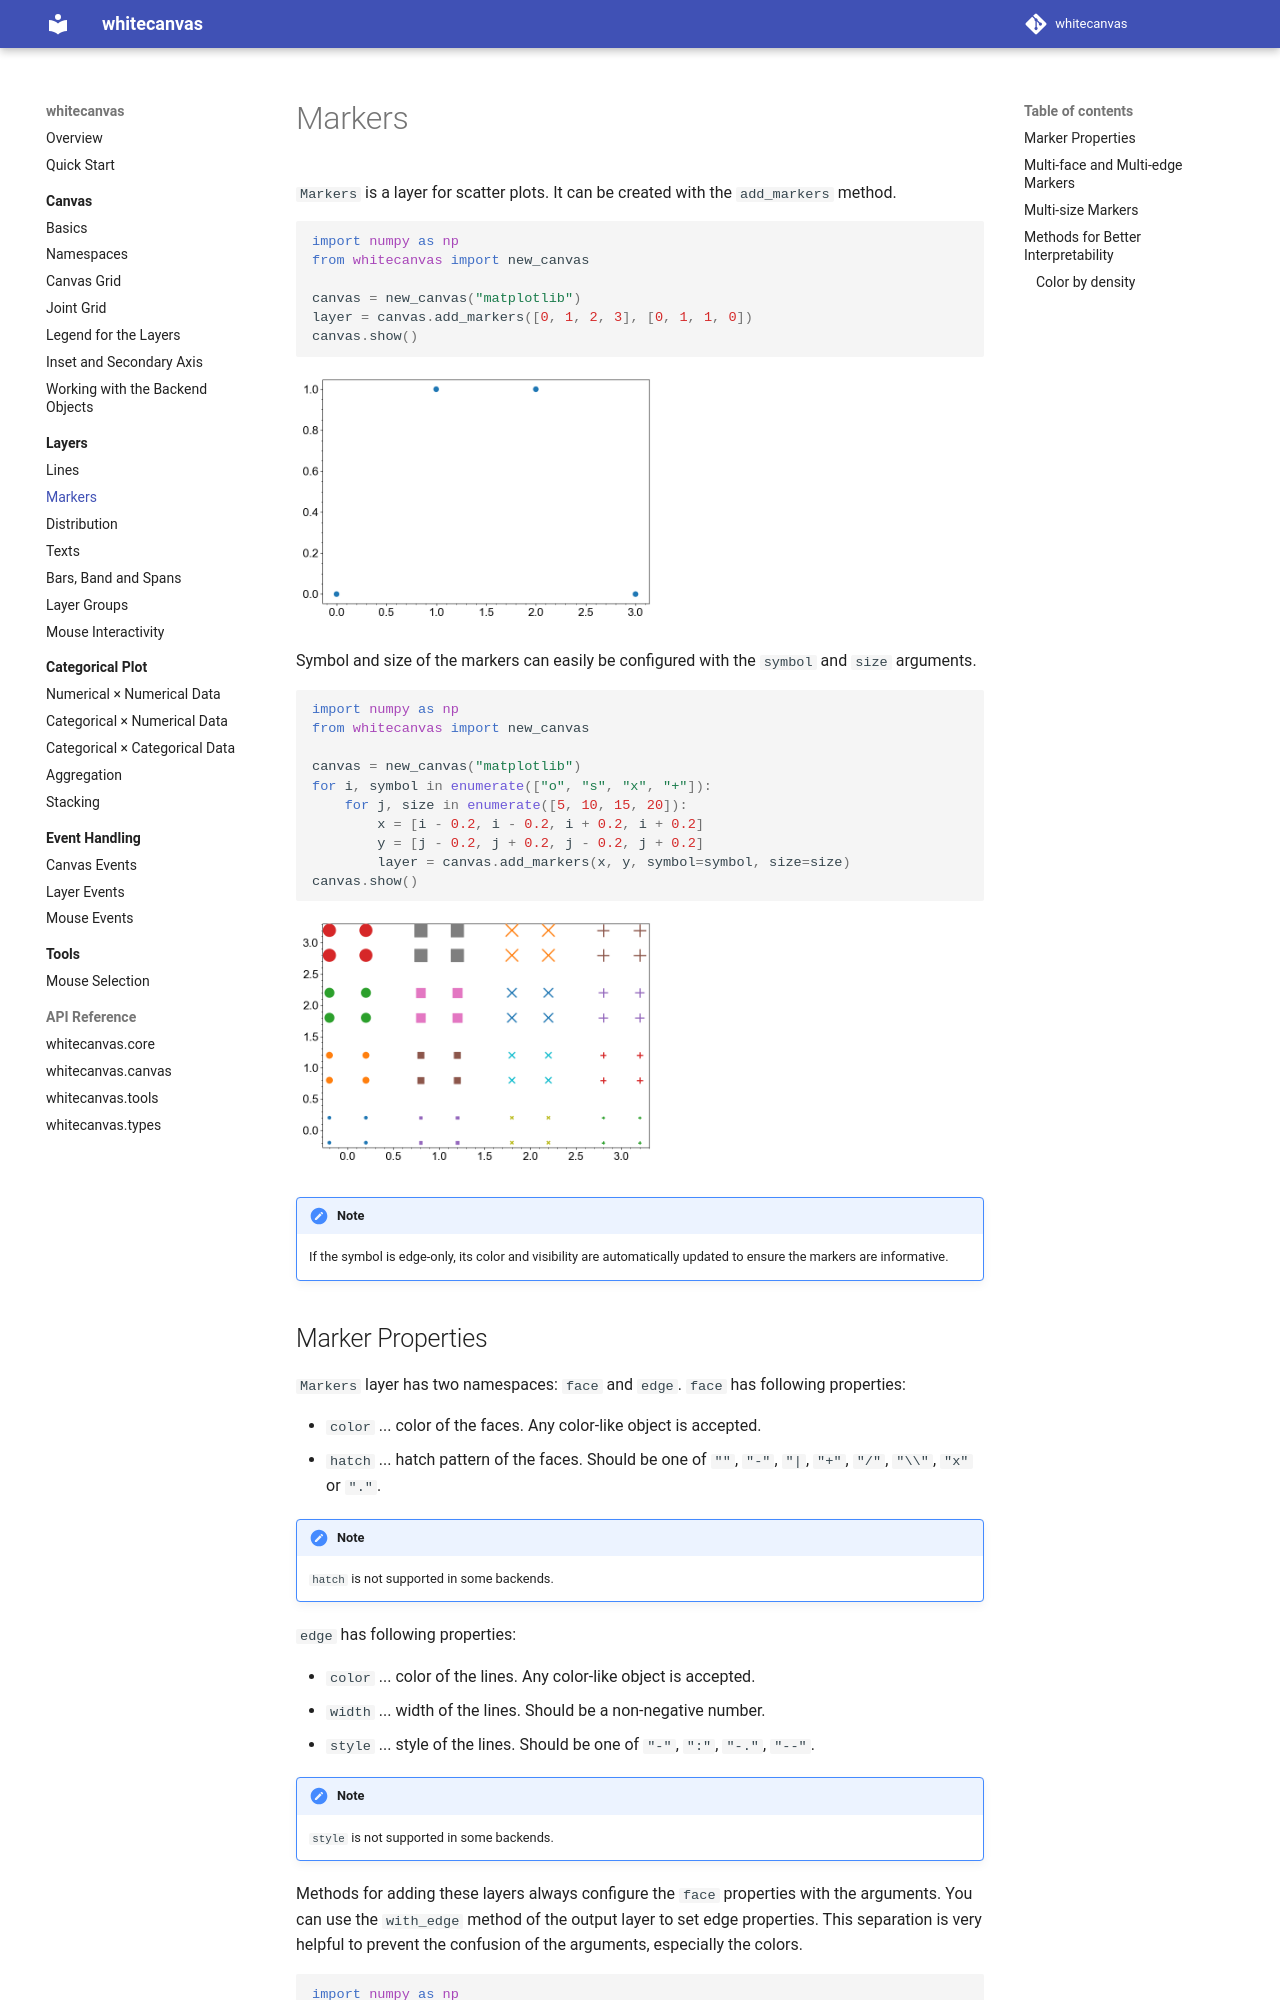

repository: hanjinliu/whitecanvas · page: layers/markers/index.html · generator: mkdocs

# Markers

`Markers` is a layer for scatter plots. It can be created with the `add_markers` method.

``` python
#!name: markers_layer
import numpy as np
from whitecanvas import new_canvas

canvas = new_canvas("matplotlib")
layer = canvas.add_markers([0, 1, 2, 3], [0, 1, 1, 0])
canvas.show()
```

Symbol and size of the markers can easily be configured with the `symbol` and `size`
arguments.

``` python
#!name: markers_layer_with_symbol_and_size
import numpy as np
from whitecanvas import new_canvas

canvas = new_canvas("matplotlib")
for i, symbol in enumerate(["o", "s", "x", "+"]):
    for j, size in enumerate([5, 10, 15, 20]):
        x = [i - 0.2, i - 0.2, i + 0.2, i + 0.2]
        y = [j - 0.2, j + 0.2, j - 0.2, j + 0.2]
        layer = canvas.add_markers(x, y, symbol=symbol, size=size)
canvas.show()
```

!!! note
    If the symbol is edge-only, its color and visibility are automatically updated to
    ensure the markers are informative.
